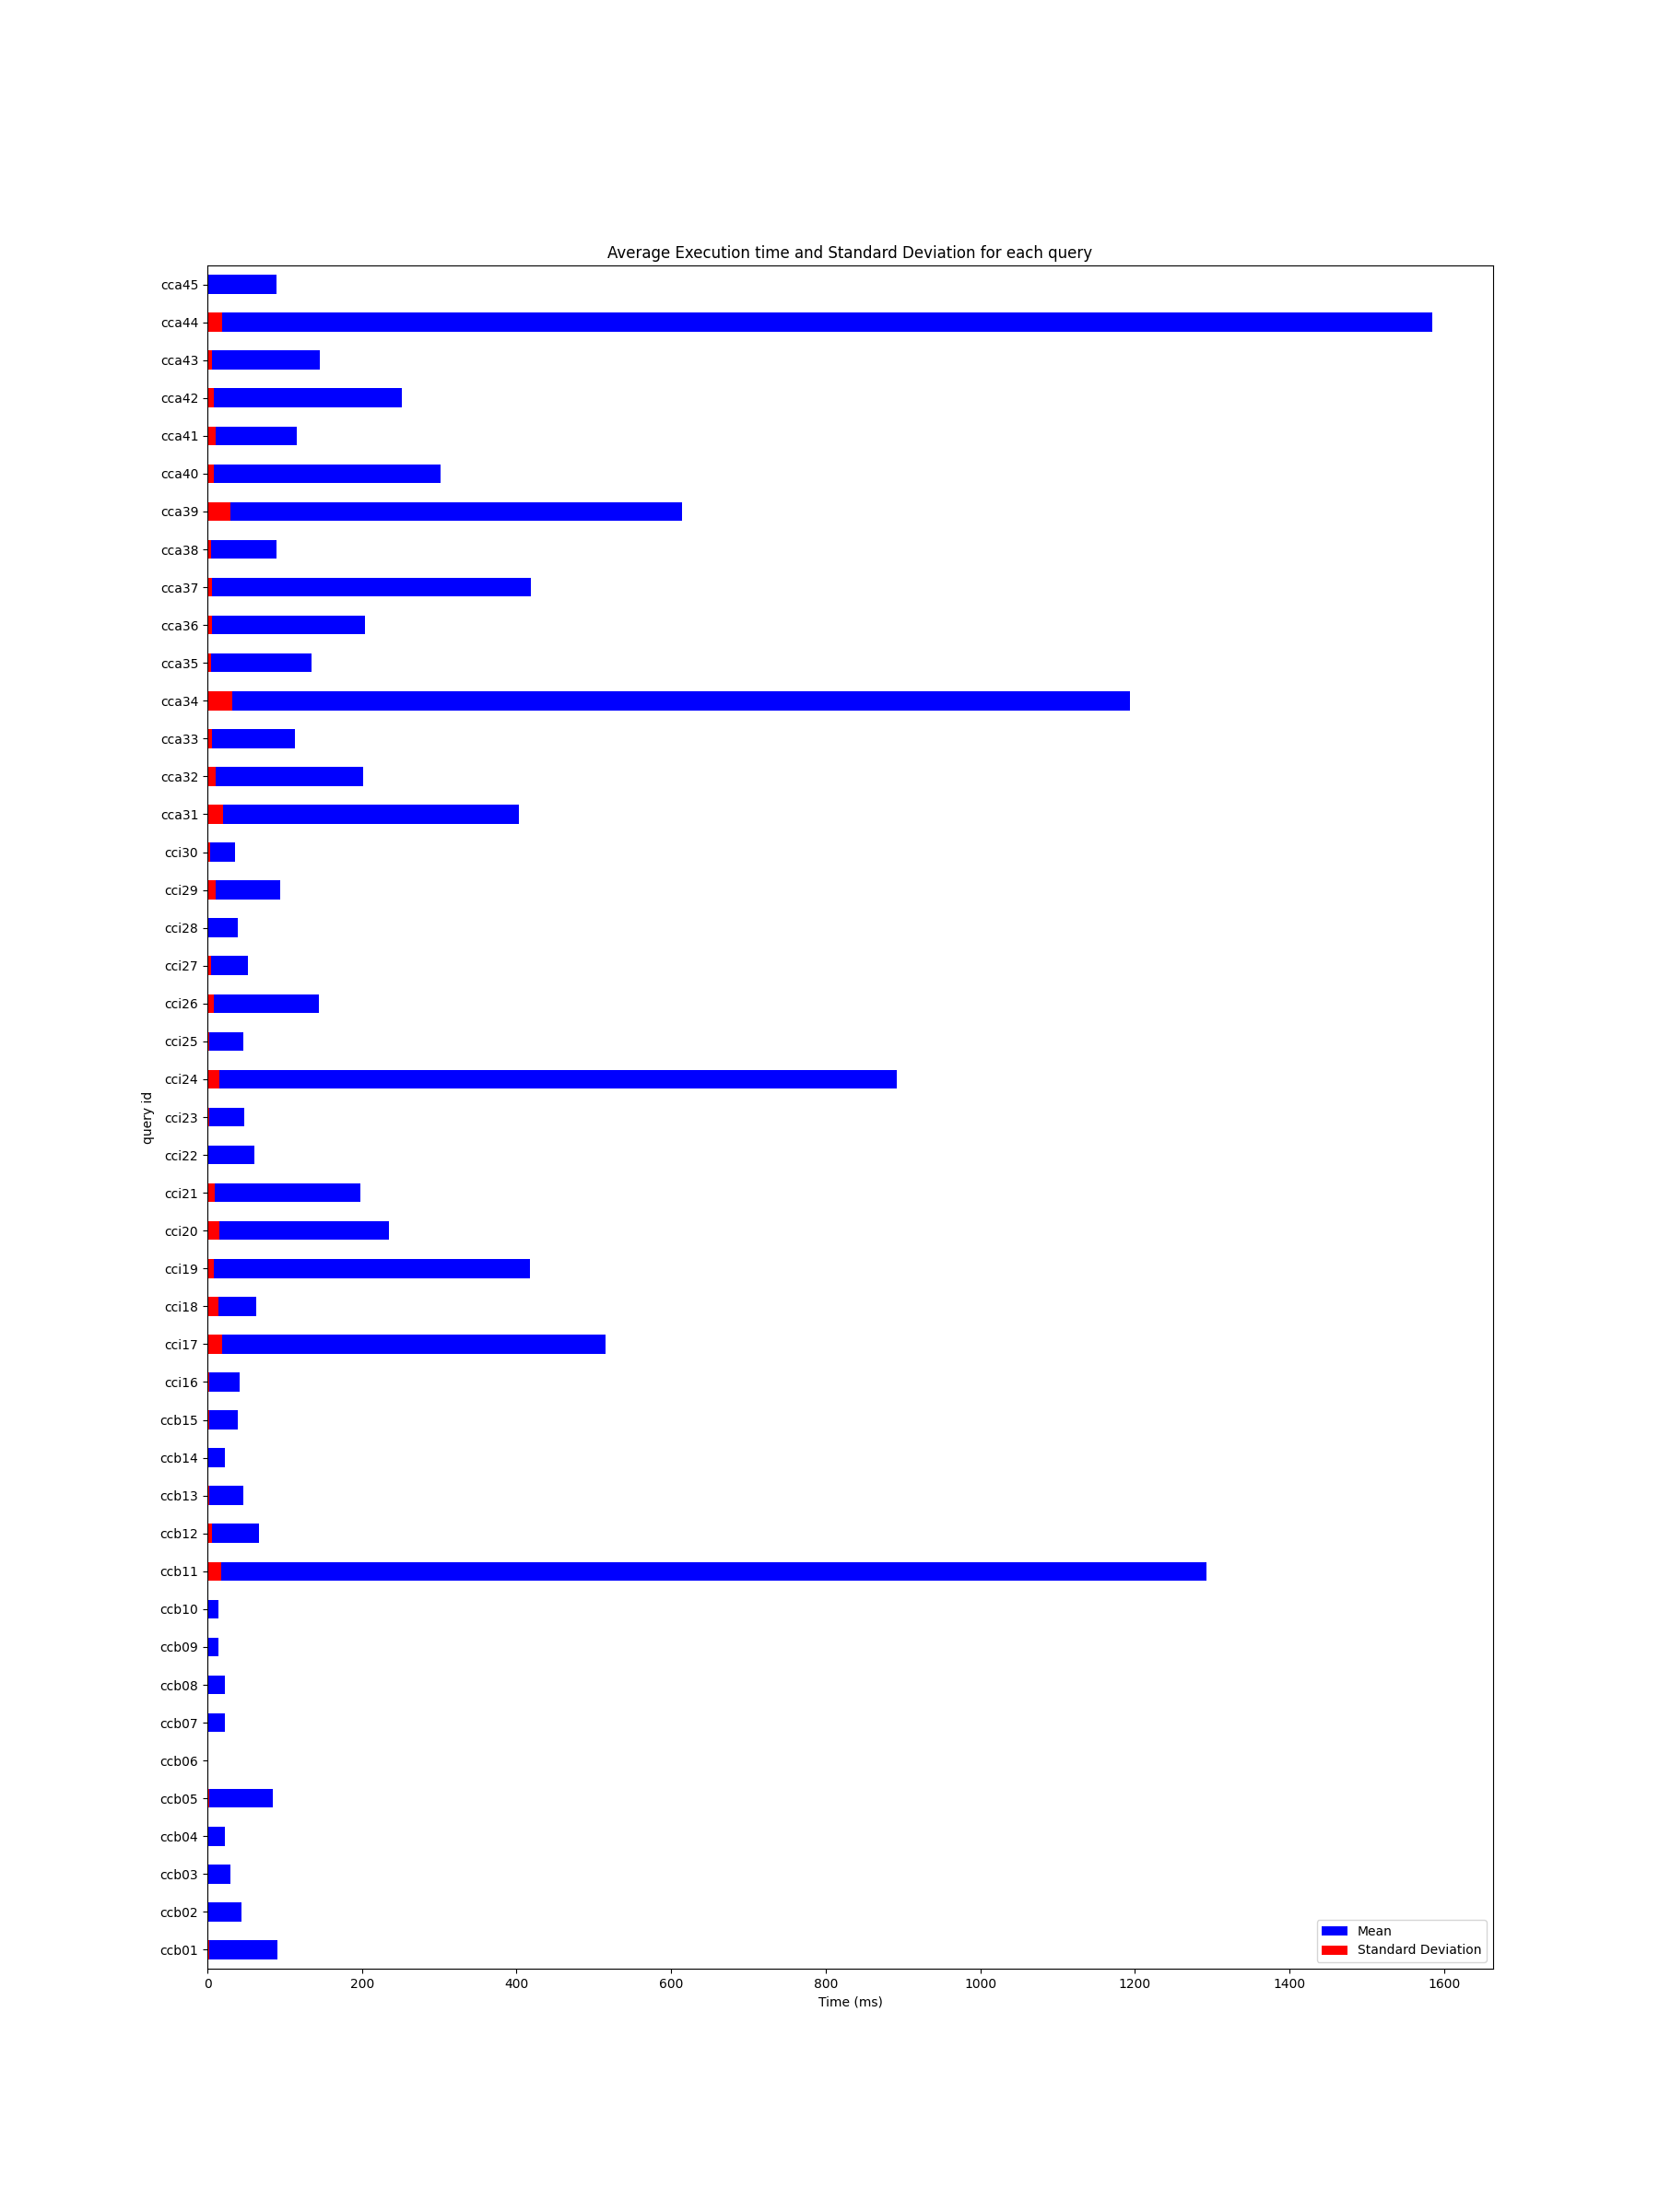

The table this chart was drawn from, first rows:
description, average, standard_deviation, individual_results, min, max, type, id
QUERY QUE RETORNE O CÓDIGO IBGE E ID DA …, 90.1, 2.897, [96.125, 88.501220703125, 86.94946289062…, 86.95, 96.12, ccb, ccb01
Quantidade de domicilios sem banheiro, 44.08, 1.531, [48.248291015625, 44.130126953125, 44.03…, 42.38, 48.25, ccb, ccb02
Quantidade de familias que nao possuem d…, 29.97, 0.6531, [29.8701171875, 30.757080078125, 30.6406…, 28.83, 30.76, ccb, ccb03
Quais dados do domicílio das famílias qu…, 22.76, 1.18, [23.4130859375, 26.0859375, 22.572265625…, 21.88, 26.09, ccb, ccb04
FAMILIAs QUE TENHA MAIS DE 2 INTEGRANTES, 84.26, 2.366, [88.147216796875, 87.717529296875, 87.64…, 82.06, 88.15, ccb, ccb05
Quais municipios possuem uma população c…, 0.7451, 0.3207, [1.6962890625, 0.7265625, 0.60498046875,…, 0.5605, 1.696, ccb, ccb06
Média de Idade das Pessoas nas Famílias …, 22.85, 1.264, [25.5888671875, 22.416259765625, 21.9997…, 21.4, 25.59, ccb, ccb07
Qual a Idade média da população entrevis…, 22.63, 0.6381, [22.119873046875, 23.33349609375, 21.941…, 21.64, 23.89, ccb, ccb08
Qual a Quantidade média de cômodos dos d…, 14.36, 0.5241, [13.9462890625, 14.52490234375, 13.78125…, 13.78, 15.42, ccb, ccb09
Qual a média de cômodos por domicilio, 13.8, 0.4927, [13.701416015625, 13.646240234375, 13.96…, 13.23, 15.19, ccb, ccb10
Quantidade de pessoas por sexo na base d…, 1293, 17.63, [1313.28515625, 1298.017578125, 1271.889…, 1272, 1325, ccb, ccb11
Valor total da média familiar e total de…, 67.1, 5.545, [72.216552734375, 63.333984375, 60.88818…, 60.89, 79.22, ccb, ccb12
Quantidade de pessoas agrupadas por níve…, 46.34, 2.328, [45.442138671875, 44.107666015625, 47.69…, 43.13, 50.39, ccb, ccb13
Pergunta 5: Quais são os tipos de materi…, 22.88, 1.34, [23.877685546875, 21.76806640625, 22.336…, 21.26, 25.8, ccb, ccb14
Agrupe a quantidade de pessoas pelas dif…, 39.4, 2.347, [42.1259765625, 40.24169921875, 38.46191…, 37.02, 44.97, ccb, ccb15
Quantos idosos existem em cada família n…, 41.94, 1.833, [43.780517578125, 41.15966796875, 40.041…, 39.62, 44.82, cci, cci16
Qtd de pessoas por Município e cor/raça, 515.3, 19.49, [527.36572265625, 529.070068359375, 514.…, 465.7, 535.9, cci, cci17
Qual é a média de pessoas por família em…, 62.63, 13.92, [68.88720703125, 51.372802734375, 51.116…, 51.12, 100.5, cci, cci18
Quantidade de famílias com casas com men…, 417.1, 8.133, [405.311767578125, 419.447509765625, 430…, 404.7, 430.2, cci, cci19
Quantidade de pessoas por idade, sexo e …, 234.6, 15.51, [271.350830078125, 251.505126953125, 220…, 220.2, 271.4, cci, cci20
Em que municípios moram as 5 pessoas mai…, 197.4, 9.628, [212.757080078125, 204.888427734375, 192…, 186, 212.8, cci, cci21
Quantidade de famílias com casas com men…, 61.05, 1.74, [63.68115234375, 59.515625, 59.452880859…, 58.8, 63.68, cci, cci22
Quantas mulheres concluíram o ensino fun…, 47.52, 2.831, [44.946044921875, 50.77099609375, 45.341…, 44.95, 53.62, cci, cci23
Quantas famílias existem em cada municíp…, 891.7, 15.07, [905.138916015625, 914.740966796875, 874…, 874.3, 917.1, cci, cci24
Qual a media de pessoas por familia por …, 46, 2.445, [45.596923828125, 44.380859375, 48.35913…, 43.64, 52.14, cci, cci25
Qual o curso mais elevado que as pessoas…, 144.5, 8.933, [144.77490234375, 137.127197265625, 137.…, 137.1, 162.9, cci, cci26
Quais são os cinco municípios com a maio…, 51.89, 4.568, [60.36669921875, 50.77099609375, 59.1242…, 46.99, 60.37, cci, cci27
Quantas famílias com mais de 3 pessoas t…, 39.3, 1.431, [38.778564453125, 38.167724609375, 38.38…, 37.51, 41.47, cci, cci28
Quantas pessoas do sexo feminino moram e…, 94.21, 10.79, [90.748291015625, 89.93212890625, 89.129…, 85.51, 122.2, cci, cci29
Qual a quantidade de pessoas do sexo mas…, 35.57, 3.064, [41.68115234375, 36.590087890625, 33.682…, 33.05, 41.68, cci, cci30
Quais são as três famílias com a maior r…, 402.6, 19.95, [401.24609375, 460.44091796875, 392.8776…, 389.9, 460.4, cca, cca31
Liste os nomes dos 10 municípios pela ma…, 202, 10.35, [204.58837890625, 192.026611328125, 204.…, 190.3, 221, cca, cca32
Pergunta 1: Quais são os municípios na R…, 113.5, 5.729, [109.05322265625, 124.20556640625, 113.7…, 105.8, 124.2, cca, cca33
Qual a proporção de pessoas que utilizam…, 1193, 32.72, [1231.1953125, 1178.437744140625, 1171.2…, 1147, 1241, cca, cca34
Lista dos 30 município com o maior númer…, 134.8, 4.598, [138.011474609375, 133.5849609375, 135.7…, 127.5, 142, cca, cca35
1 - Liste os nomes dos municípios onde a…, 203.6, 5.482, [205.2958984375, 200.80615234375, 206.91…, 196.4, 213.5, cca, cca36
RETORNA SEPARADAMENTE HOMENS E MULHERES …, 418.8, 6.487, [428.17919921875, 421.327880859375, 418.…, 410.8, 432.4, cca, cca37
Em quais estados os principais ganhos de…, 89.34, 4.759, [91.53955078125, 91.355224609375, 85.752…, 83.3, 100.8, cca, cca38
Faixa etária com mais pessoas em cada mu…, 613.8, 29.99, [626.52734375, 670.806884765625, 616.432…, 561.1, 670.8, cca, cca39
Qual a Renda média familiar, salário, id…, 301.8, 8.637, [290.411376953125, 300.80810546875, 298.…, 290.4, 321.9, cca, cca40
Qual a média de pessoas que possuem cole…, 116.1, 11.13, [145.63037109375, 108.5751953125, 126.52…, 108.6, 145.6, cca, cca41
Qual a média de renda das pessoas da fam…, 251.3, 8.168, [239.73779296875, 248.19775390625, 270.5…, 239.7, 270.6, cca, cca42
# Qual o curso mais elevado que as pesso…, 145.6, 5.701, [153.615234375, 139.82861328125, 151.708…, 136.4, 154.8, cca, cca43
Quais são os três municípios com o maior…, 1584, 18.49, [1569.50439453125, 1604.75732421875, 159…, 1542, 1605, cca, cca44
Pergunta 2: Qual é a renda média por fam…, 89.35, 1.767, [87.932373046875, 90.099853515625, 91.72…, 85.8, 91.72, cca, cca45
